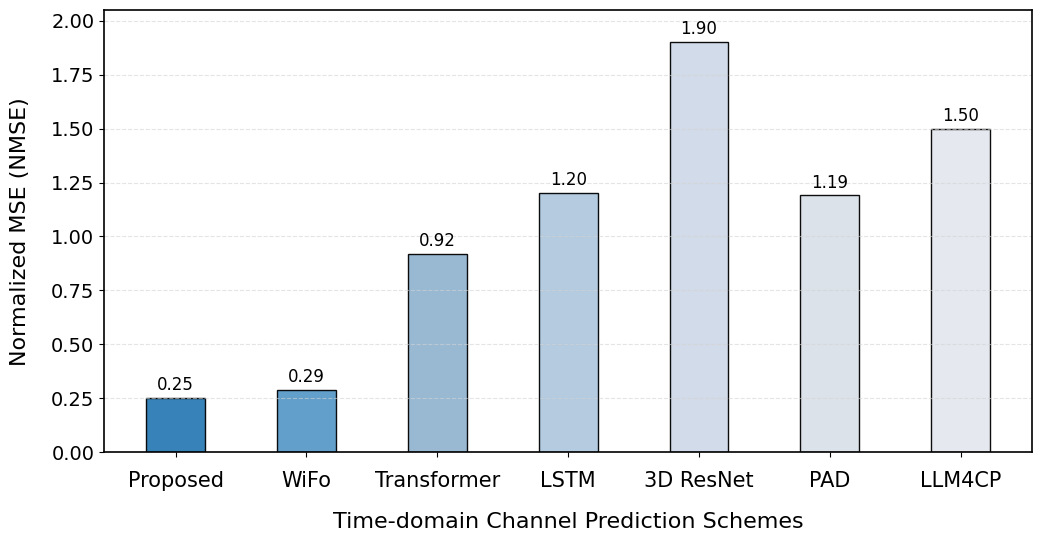

This chart was generated by the following Python code:
import numpy as np
import matplotlib.pyplot as plt

# 设置科研风格参数
plt.rcParams.update({
    'font.family': 'Arial',
    'font.size': 14,  # 增大基础字号
    'axes.edgecolor': 'black',
    'axes.linewidth': 1.2,
    'axes.labelcolor': 'black',
    'xtick.color': 'black',
    'ytick.color': 'black',
    'grid.color': 'lightgrey',
    'grid.linestyle': '--',
    'grid.alpha': 0.6
})

# 数据设置
schemes = ['Proposed', 'WiFo', 'Transformer', 'LSTM', '3D ResNet', 'PAD', 'LLM4CP']
zero_shot = [0.25, 0.29, 0.92, 1.20, 1.90, 1.19, 1.50]

# 新的蓝色/灰色调配色方案
colors = [
    '#2c7bb6',  # Proposed - 保持深蓝色以突出重点
    '#5a9ac7',  # WiFo - 中蓝色
    '#94b6d1',  # Transformer - 蓝灰色
    '#b0c9df',  # LSTM - 浅蓝灰色
    '#d0d9e8',  # 3D ResNet - 淡蓝灰色
    '#dbe1e8',  # PAD - 冷灰色
    '#e4e8ef'   # LLM4CP - 浅灰色
]

x = np.arange(len(schemes))
bar_width = 0.45  # 缩小柱子宽度

# 创建图表
fig, ax = plt.subplots(figsize=(11, 6))
fig.set_facecolor('white')
ax.set_facecolor('white')

# 绘制柱状图
bars = ax.bar(x, zero_shot, bar_width,
              color=colors, edgecolor='black',
              linewidth=1.0, alpha=0.95)

# 添加柱顶数值
for i, bar in enumerate(bars):
    height = bar.get_height()
    ax.annotate(f'{height:.2f}',
                xy=(bar.get_x() + bar.get_width()/2, height),
                xytext=(0, 3), textcoords="offset points",
                ha='center', va='bottom', fontsize=12)

# 设置坐标轴
ax.set_xlabel('Time-domain Channel Prediction Schemes',
              fontsize=16, labelpad=15, fontweight='normal')
ax.set_ylabel('Normalized MSE (NMSE)',
              fontsize=16, labelpad=15, fontweight='normal')
ax.set_xticks(x)
ax.set_xticklabels(schemes, fontsize=15, rotation=0)
ax.set_yticks([0.00, 0.25, 0.50, 0.75, 1.00, 1.25, 1.50, 1.75, 2.00])
ax.set_ylim(0, 2.05)
ax.tick_params(axis='x', which='major', pad=10)
ax.tick_params(axis='y', labelsize=14)

# 添加网格线
ax.grid(True, axis='y', alpha=0.6)
ax.grid(False, axis='x')

# 确保坐标轴和标签清晰
for spine in ax.spines.values():
    spine.set_visible(True)
    spine.set_color('black')
    spine.set_linewidth(1.2)

# 调整布局
plt.tight_layout(pad=2.0)

# 保存高质量科研图像
plt.savefig('research_channel_prediction_final.png', dpi=300, bbox_inches='tight')
plt.show()